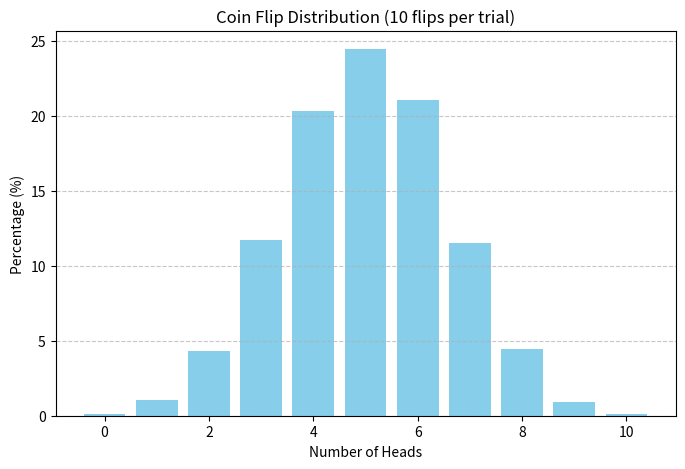

This figure's Python source:
import random
from typing import Dict
import matplotlib.pyplot as plt


def flip_coin(trials: int = 10000, flips_per_trial: int = 10) -> Dict[int, float]:
    """
    Simulate 10 coin flips multiple times and return heads distribution.
    """
    results: Dict[int, int] = {i: 0 for i in range(flips_per_trial + 1)}

    for _ in range(trials):
        heads = sum(random.choice([0, 1]) for _ in range(flips_per_trial))
        results[heads] += 1

    percentages: Dict[int, float] = {
        k: round(v * 100 / trials, 2) for k, v in results.items()
    }
    return percentages


def draw_gaussian_distribution_graph(distribution: Dict[int, float]) -> None:
    """
    Draw a Gaussian-like distribution graph for coin flip results.
    """
    plt.figure(figsize=(8, 5))
    plt.bar(distribution.keys(), distribution.values(), color="skyblue")
    plt.title("Coin Flip Distribution (10 flips per trial)")
    plt.xlabel("Number of Heads")
    plt.ylabel("Percentage (%)")
    plt.grid(axis="y", linestyle="--", alpha=0.7)
    plt.show()


if __name__ == "__main__":
    data = flip_coin()
    print(data)
    draw_gaussian_distribution_graph(data)
